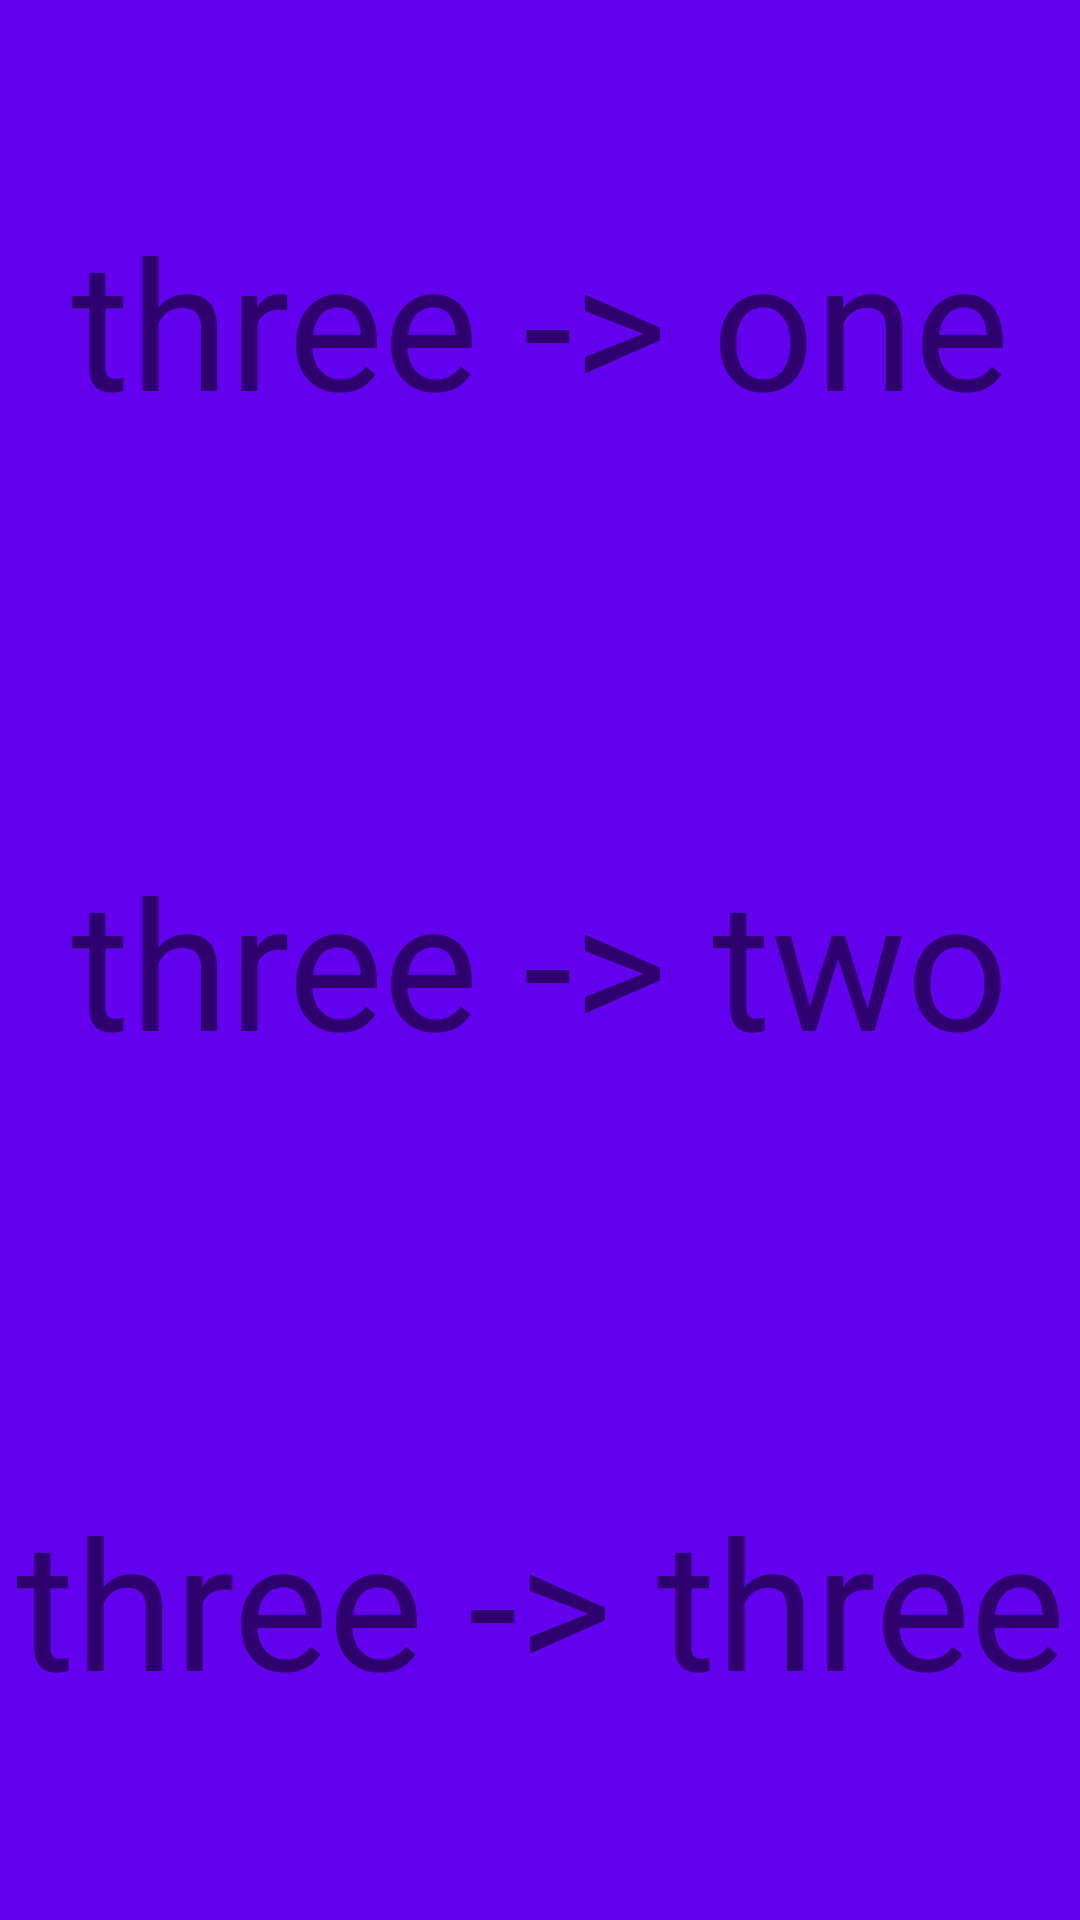

Reconstruct the res/layout file that produces this screen, plus the resources it refers to.
<!-- AndroidManifest.xml: application theme Theme.Fastcampus -->
<!-- res/layout/activity_stack3.xml -->
<?xml version="1.0" encoding="utf-8"?>
<androidx.appcompat.widget.LinearLayoutCompat xmlns:android="http://schemas.android.com/apk/res/android"
    xmlns:app="http://schemas.android.com/apk/res-auto"
    xmlns:tools="http://schemas.android.com/tools"
    android:layout_width="match_parent"
    android:layout_height="match_parent"
    android:orientation="vertical"
    tools:context=".stack3">

    <TextView
        android:layout_width="match_parent"
        android:layout_height="0dp"
        android:textSize="60dp"
        android:text="three -> one"
        android:gravity="center"
        android:background="@color/purple_500"
        android:id="@+id/one"
        android:layout_weight="1"/>
    <TextView
        android:layout_weight="1"
        android:layout_width="match_parent"
        android:layout_height="0dp"
        android:textSize="60dp"
        android:text="three -> two"
        android:gravity="center"
        android:background="@color/purple_500"
        android:id="@+id/two"/>
    <TextView
        android:layout_weight="1"
        android:layout_width="match_parent"
        android:layout_height="0dp"
        android:textSize="60dp"
        android:text="three -> three"
        android:gravity="center"
        android:background="@color/purple_500"
        android:id="@+id/three"/>

</androidx.appcompat.widget.LinearLayoutCompat>
<!-- resources referenced by this layout -->
<resources>
  <color name="purple_500">#FF6200EE</color>
  <style name="Theme.Fastcampus" parent="Theme.MaterialComponents.DayNight.DarkActionBar">
          
          <item name="colorPrimary">@color/purple_500</item>
          <item name="colorPrimaryVariant">@color/purple_700</item>
          <item name="colorOnPrimary">@color/white</item>
          
          <item name="colorSecondary">@color/teal_200</item>
          <item name="colorSecondaryVariant">@color/teal_700</item>
          <item name="colorOnSecondary">@color/black</item>
          
          <item name="android:statusBarColor">?attr/colorPrimaryVariant</item>
          
      </style>
  <color name="purple_700">#FF3700B3</color>
  <color name="white">#FFFFFFFF</color>
  <color name="teal_200">#FF03DAC5</color>
  <color name="teal_700">#FF018786</color>
  <color name="black">#FF000000</color>
</resources>
